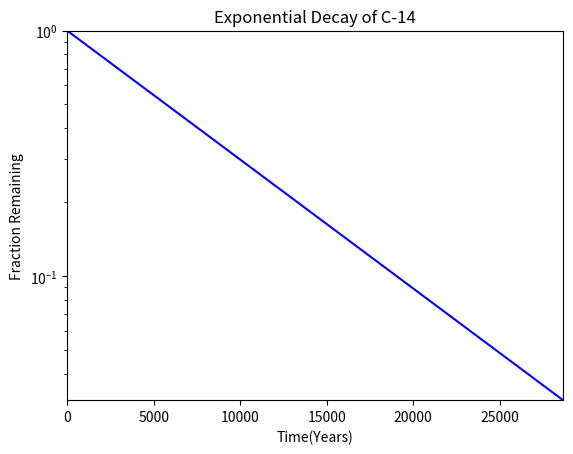

This chart was generated by the following Python code:
#!/usr/bin/env python3
import numpy as np
import matplotlib.pyplot as plt

x = np.arange(0, 28651, 5730)
r = np.log(0.5)
t = 5730
y = np.exp((r / t) * x)
plt.xlabel('Time(Years)')
plt.ylabel('Fraction Remaining')
plt.title('Exponential Decay of C-14')
plt.yscale('log')
plt.xlim(0, np.max(x))
plt.ylim(np.min(y), 1.0)
plt.plot(x, y, color='blue')
plt.show()